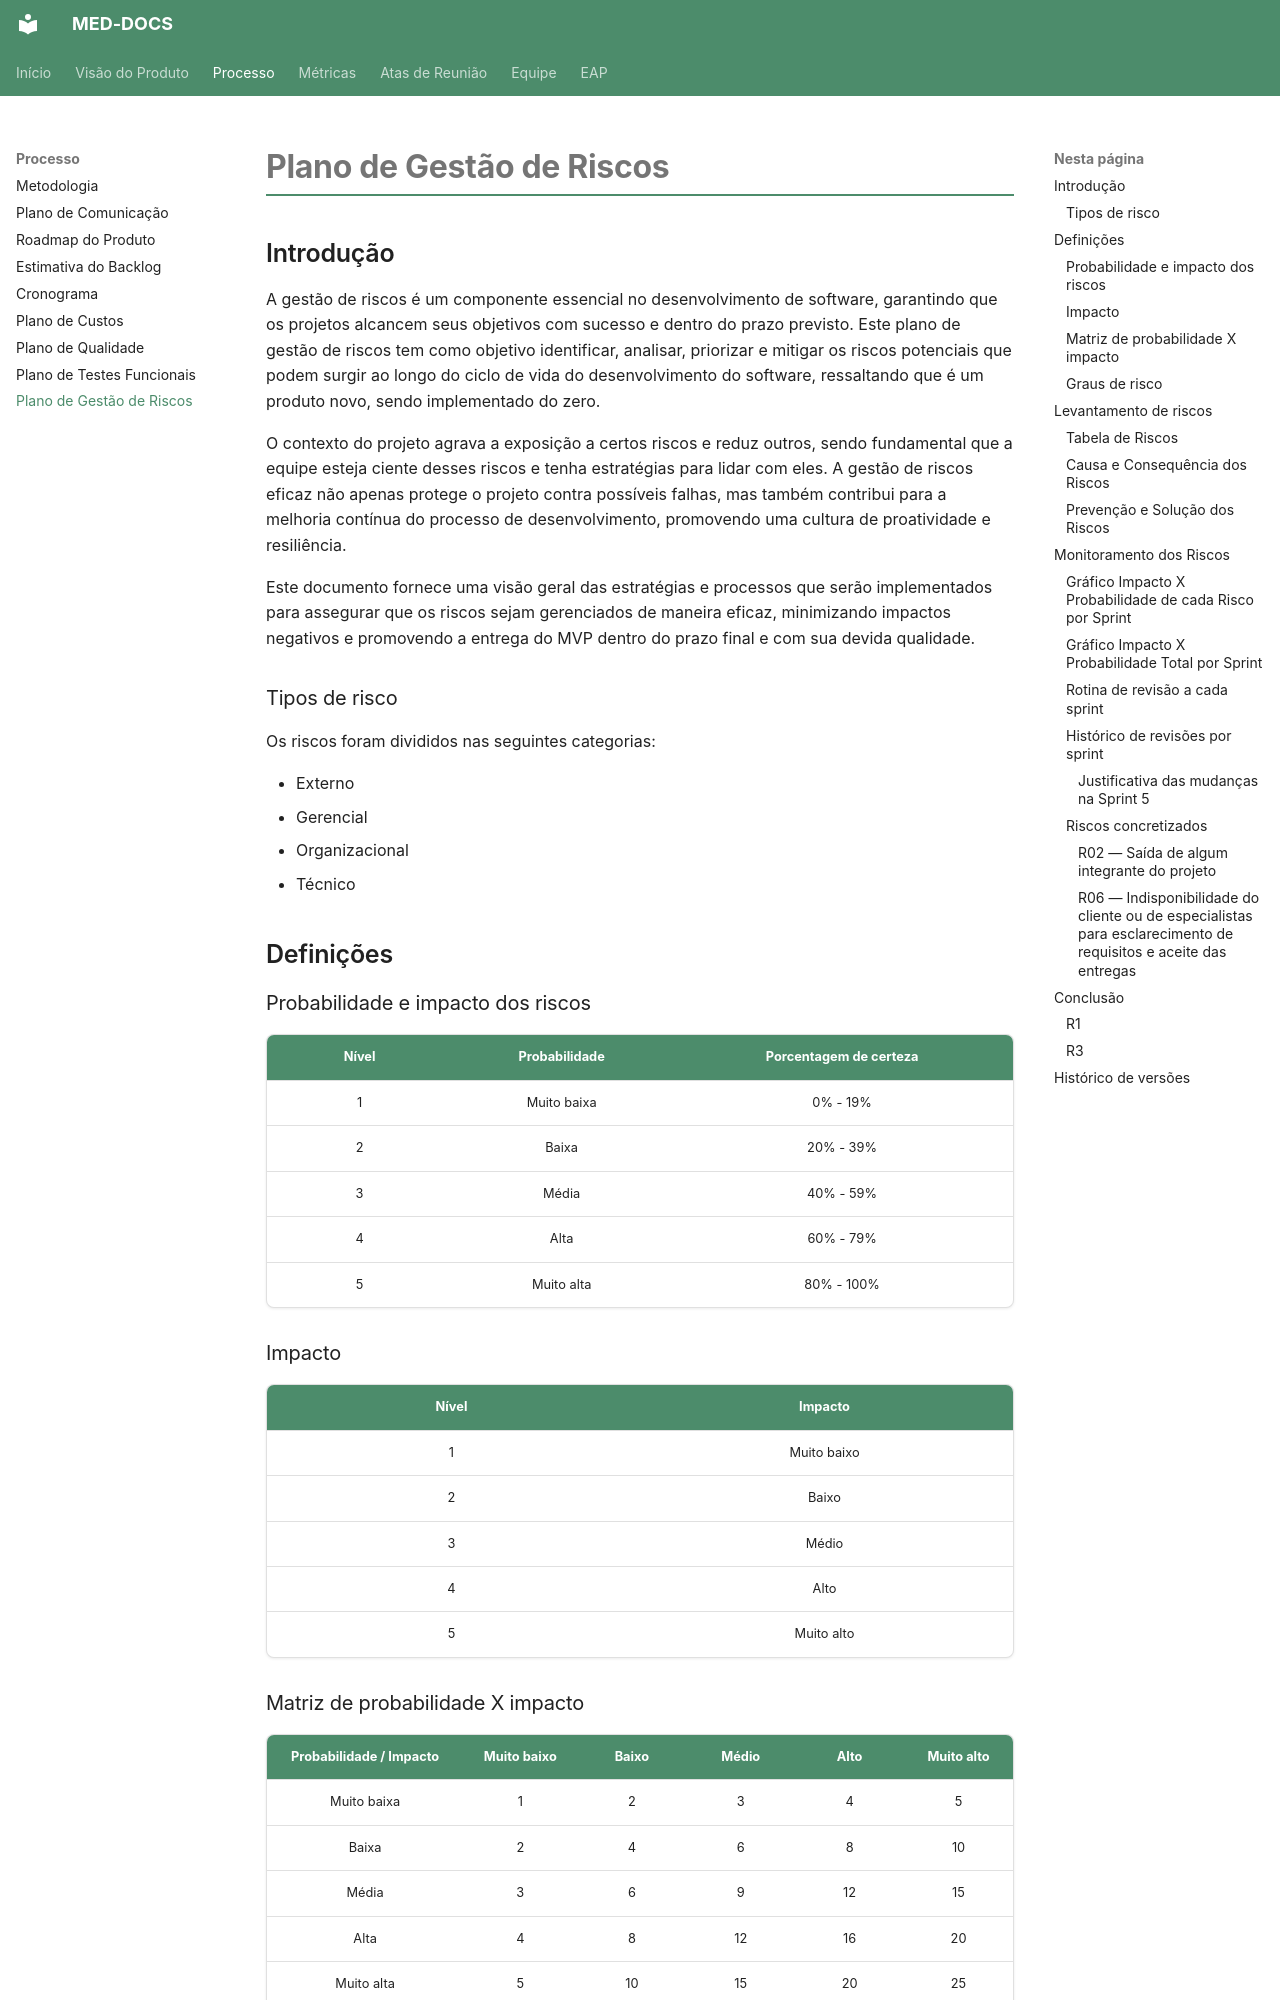

repository: fga-eps-mds/2026.2-UNB-FCTE_UNIEURO_MED-DOCS · page: processo/riscos/index.html · generator: mkdocs

# Plano de Gestão de Riscos

## Introdução

A gestão de riscos é um componente essencial no desenvolvimento de software, garantindo que os projetos alcancem seus objetivos com sucesso e dentro do prazo previsto. Este plano de gestão de riscos tem como objetivo identificar, analisar, priorizar e mitigar os riscos potenciais que podem surgir ao longo do ciclo de vida do desenvolvimento do software, ressaltando que é um produto novo, sendo implementado do zero.

O contexto do projeto agrava a exposição a certos riscos e reduz outros, sendo fundamental que a equipe esteja ciente desses riscos e tenha estratégias para lidar com eles. A gestão de riscos eficaz não apenas protege o projeto contra possíveis falhas, mas também contribui para a melhoria contínua do processo de desenvolvimento, promovendo uma cultura de proatividade e resiliência.

Este documento fornece uma visão geral das estratégias e processos que serão implementados para assegurar que os riscos sejam gerenciados de maneira eficaz, minimizando impactos negativos e promovendo a entrega do MVP dentro do prazo final e com sua devida qualidade.

### Tipos de risco

Os riscos foram divididos nas seguintes categorias:

- Externo
- Gerencial
- Organizacional
- Técnico

## Definições

### Probabilidade e impacto dos riscos

| Nível | Probabilidade | Porcentagem de certeza |
| :---: | :---: | :---: |
| 1 | Muito baixa | 0% - 19% |
| 2 | Baixa | 20% - 39% |
| 3 | Média | 40% - 59% |
| 4 | Alta | 60% - 79% |
| 5 | Muito alta | 80% - 100% |

### Impacto

| Nível | Impacto |
| :---: | :---: |
| 1 | Muito baixo |
| 2 | Baixo |
| 3 | Médio |
| 4 | Alto |
| 5 | Muito alto |

### Matriz de probabilidade X impacto

| Probabilidade / Impacto | Muito baixo | Baixo | Médio | Alto | Muito alto |
| :---: | :---: | :---: | :---: | :---: | :---: |
| Muito baixa | 1 | 2 | 3 | 4 | 5 |
| Baixa | 2 | 4 | 6 | 8 | 10 |
| Média | 3 | 6 | 9 | 12 | 15 |
| Alta | 4 | 8 | 12 | 16 | 20 |
| Muito alta | 5 | 10 | 15 | 20 | 25 |

### Graus de risco

A severidade de um risco é o produto `probabilidade × impacto`, de 1 a 25. O grau é dado pela tabela abaixo.

| Severidade | Grau |
| :---: | :---: |
| 1 - 5 | Baixo |
| 6 - 12 | Médio |
| 15 - 25 | Elevado |

Nenhum produto de dois níveis de 1 a 5 resulta em 13 ou 14, por isso não há lacuna entre as faixas.

!!! info "Escala única"
    Esta é a única escala de classificação do projeto. O [dashboard gerencial](https://github.com/fga-eps-mds/2026.2-UNB-FCTE_UNIEURO_MED-DOCS/tree/main/dashboard), na aba Gestão de Riscos, usa as mesmas faixas e os mesmos rótulos (`FAIXAS_RISCO` em `dashboard/src/config.py`), e um teste automatizado falha se o documento e o dashboard divergirem.

## Levantamento de riscos
